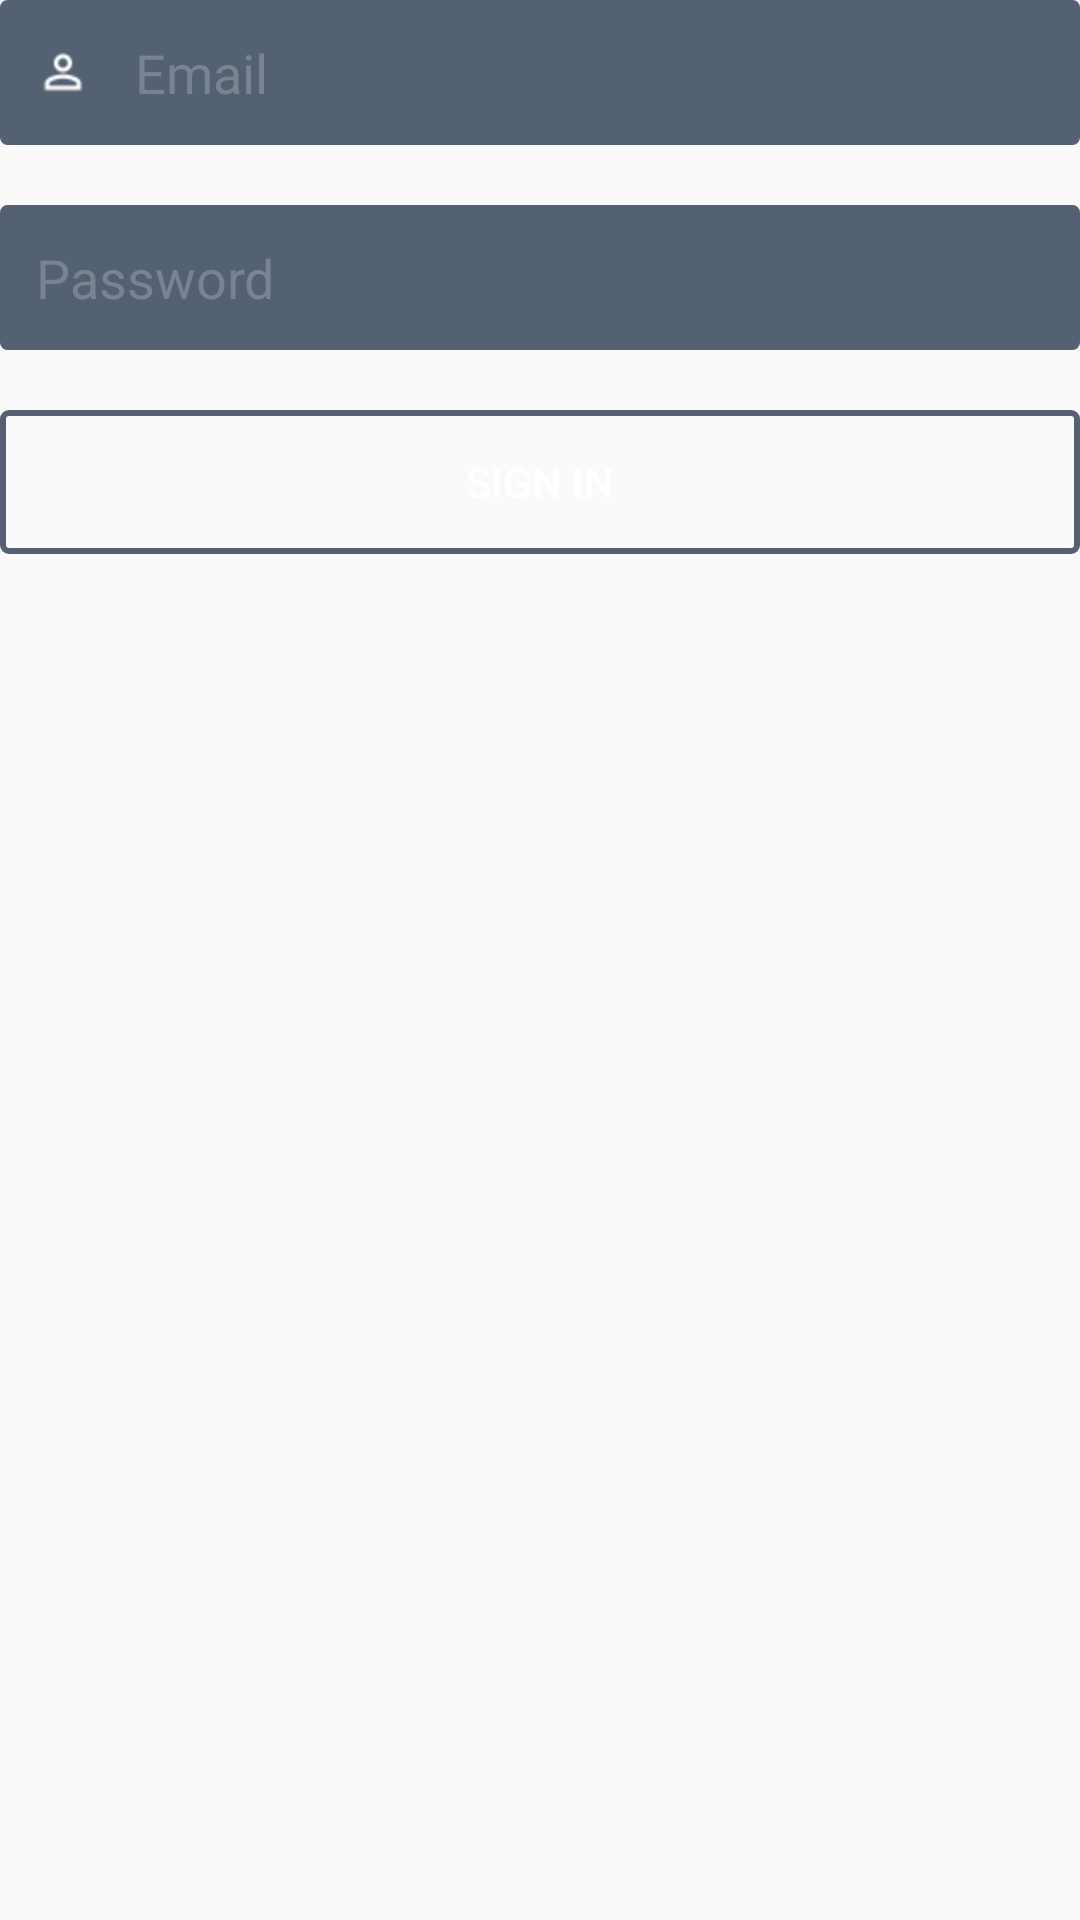

The Android layout XML behind this screen, and the referenced resources:
<!-- AndroidManifest.xml: application theme AppTheme -->
<!-- res/layout/fragment_login.xml -->
<LinearLayout xmlns:android="http://schemas.android.com/apk/res/android"
    xmlns:tools="http://schemas.android.com/tools"
    android:layout_width="match_parent"
    android:layout_height="match_parent"
    tools:context="layout.SingupFragment"
    android:orientation="vertical"
    android:layout_gravity="center">

    <EditText
        android:layout_width="match_parent"
        android:layout_height="wrap_content"
        android:id="@+id/et_email"
        android:textColor="@color/colorWhiteText"
        android:drawableLeft="@drawable/ic_person_outline_black_18dp"
        android:drawablePadding="15dp"
        android:hint="Email"
        android:background="@drawable/outline_edit_text"/>

    <EditText
        android:layout_width="match_parent"
        android:layout_height="wrap_content"
        android:layout_marginTop="20dp"
        android:id="@+id/et_password"
        android:textColor="@color/colorWhiteText"
        android:drawableLeft="@drawable/ic_lock_outline_white_18dp"
        android:drawablePadding="15dp"
        android:hint="Password"
        android:background="@drawable/outline_edit_text"
        android:ems="10"
        android:inputType="textPassword"/>

    <Button
        android:id="@+id/btn_login"
        android:layout_width="match_parent"
        android:layout_height="wrap_content"
        android:layout_marginTop="20dp"
        android:background="@drawable/outline_button"
        android:textColor="@color/colorWhiteText"
        android:text="Sign In" />

</LinearLayout>
<!-- resources referenced by this layout -->
<resources>
  <color name="colorWhiteText">#FFFFFF</color>
  <!-- drawable ic_person_outline_black_18dp: png bitmap (drawable-hdpi, 370 bytes) -->
  <!-- drawable outline_button (drawable) -->
  <?xml version="1.0" encoding="utf-8"?>
  <selector xmlns:android="http://schemas.android.com/apk/res/android">
      <item>
          <shape android:shape="rectangle">
              <solid android:color="#00ffffff"/>
              <stroke android:color="#536173" android:width="2dp"/>
              <corners android:radius="2dp"/>
          </shape>
      </item>
  </selector>
  <!-- drawable outline_edit_text (drawable) -->
  <?xml version="1.0" encoding="utf-8"?>
  <shape xmlns:android="http://schemas.android.com/apk/res/android">
      <corners android:radius="2dp"/>
      <stroke android:width="1dp"
          android:color="#536173"/>
      <solid android:color="#536173"/>
      <padding
          android:bottom="12dp"
          android:left="12dp"
          android:right="12dp"
          android:top="12dp" />
  </shape>
  <style name="AppTheme" parent="Theme.AppCompat.Light.DarkActionBar">
          
          <item name="colorPrimary">@color/colorPrimary</item>
          <item name="colorPrimaryDark">@color/colorPrimaryDark</item>
          <item name="colorAccent">@color/colorAccent</item>
          <item name="android:textColorHint">@color/colorHintText</item>
      </style>
  <color name="colorPrimary">#405064</color>
  <color name="colorPrimaryDark">#39485a</color>
  <color name="colorAccent">#009a9a</color>
  <color name="colorHintText">#798492</color>
</resources>
